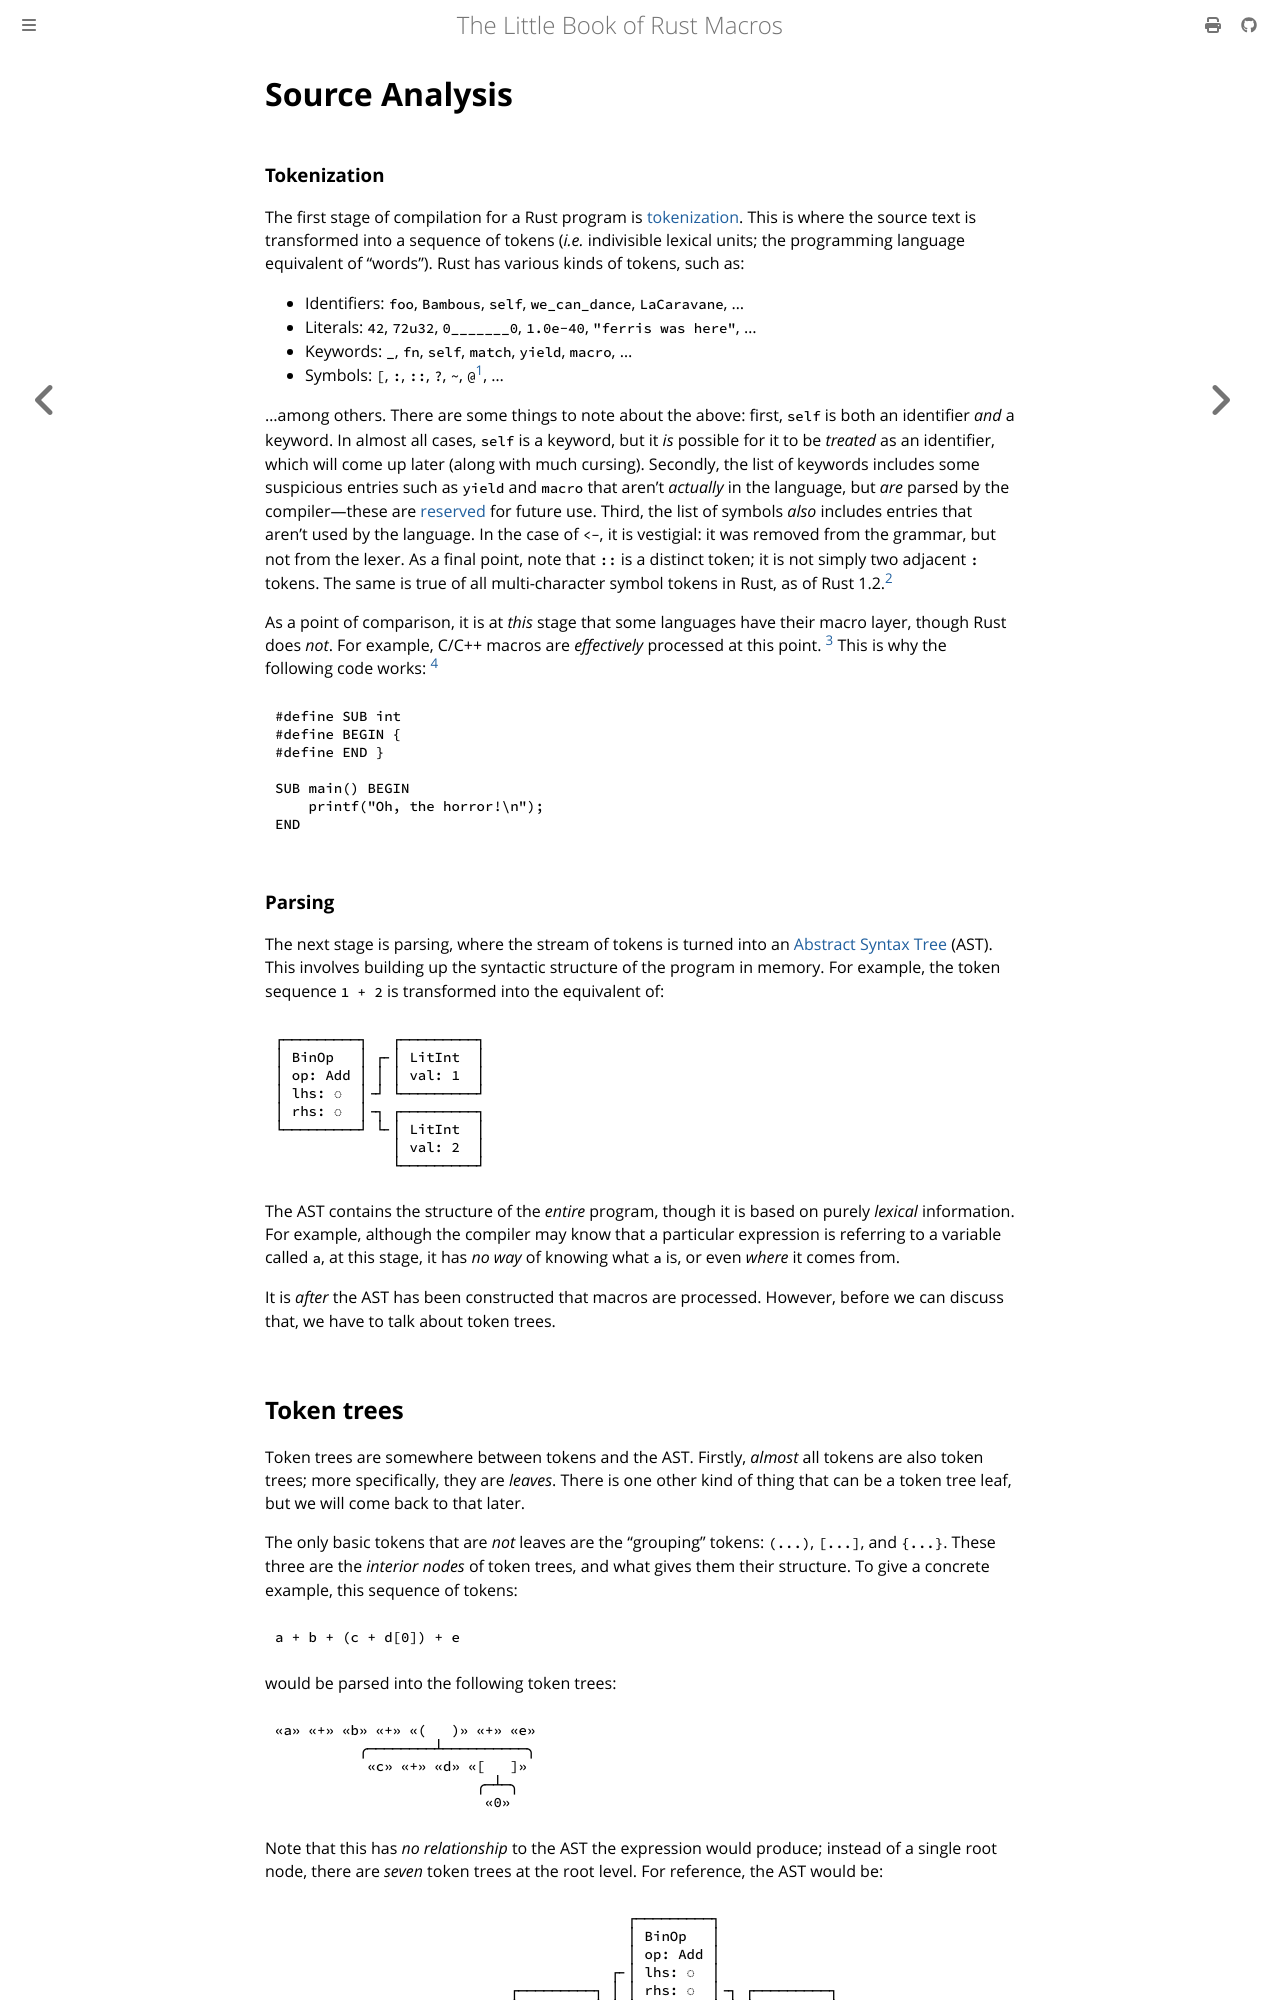

repository: Veykril/tlborm · page: syntax-extensions/source-analysis.html · generator: mdbook

# Source Analysis

### Tokenization

The first stage of compilation for a Rust program is [tokenization]. This is where the source text is
transformed into a sequence of tokens (*i.e.* indivisible lexical units; the programming language
equivalent of "words"). Rust has various kinds of tokens, such as:

* Identifiers: `foo`, `Bambous`, `self`, `we_can_dance`, `LaCaravane`, …
* Literals: `42`, `72u32`, `0_______0`, `1.0e-40`, `"ferris was here"`, …
* Keywords: `_`, `fn`, `self`, `match`, `yield`, `macro`, …
* Symbols: `[`, `:`, `::`, `?`, `~`, `@`[^wither-at], …

…among others. There are some things to note about the above: first, `self` is both an identifier
*and* a keyword. In almost all cases, `self` is a keyword, but it *is* possible for it to be
*treated* as an identifier, which will come up later (along with much cursing). Secondly, the list
of keywords includes some suspicious entries such as `yield` and `macro` that aren't *actually* in
the language, but *are* parsed by the compiler—these are [reserved] for future use. Third, the list
of symbols *also* includes entries that aren't used by the language. In the case of `<-`, it is
vestigial: it was removed from the grammar, but not from the lexer. As a final point, note that
`::` is a distinct token; it is not simply two adjacent `:` tokens. The same is true of all
multi-character symbol tokens in Rust, as of Rust 1.2.[^two-lexers]

[^wither-at]: `@` has a purpose, though most people seem to forget about it completely: it is used
in patterns to bind a non-terminal part of the pattern to a name.

[^two-lexers]: Technically rust currently(1.46) has two lexers, [`rustc_lexer`] which only emits
single character symbols as tokens and the [lexer] in [`rustc_parse`] which sees multi-character
symbols as distinct tokens.

As a point of comparison, it is at *this* stage that some languages have their macro layer, though
Rust does *not*. For example, C/C++ macros are *effectively* processed at this point.
[^lies-damn-lies-cpp] This is why the following code works:
[^cpp-it-seemed-like-a-good-idea-at-the-time]

```c
#define SUB int
#define BEGIN {
#define END }

SUB main() BEGIN
    printf("Oh, the horror!\n");
END
```

[^lies-damn-lies-cpp]: In fact, the C preprocessor uses a different lexical structure to C itself,
but the distinction is *broadly* irrelevant.

[^cpp-it-seemed-like-a-good-idea-at-the-time]: *Whether* it should work is an entirely *different*
question.

### Parsing

The next stage is parsing, where the stream of tokens is turned into an [Abstract Syntax Tree] (AST).
This involves building up the syntactic structure of the program in memory. For example, the token
sequence `1 + 2` is transformed into the equivalent of:

```text
┌─────────┐   ┌─────────┐
│ BinOp   │ ┌╴│ LitInt  │
│ op: Add │ │ │ val: 1  │
│ lhs: ◌  │╶┘ └─────────┘
│ rhs: ◌  │╶┐ ┌─────────┐
└─────────┘ └╴│ LitInt  │
              │ val: 2  │
              └─────────┘
```

The AST contains the structure of the *entire* program, though it is based on purely *lexical*
information. For example, although the compiler may know that a particular expression is referring
to a variable called `a`, at this stage, it has *no way* of knowing what `a` is, or even *where* it
comes from.

It is *after* the AST has been constructed that macros are processed. However, before we can discuss
that, we have to talk about token trees.
